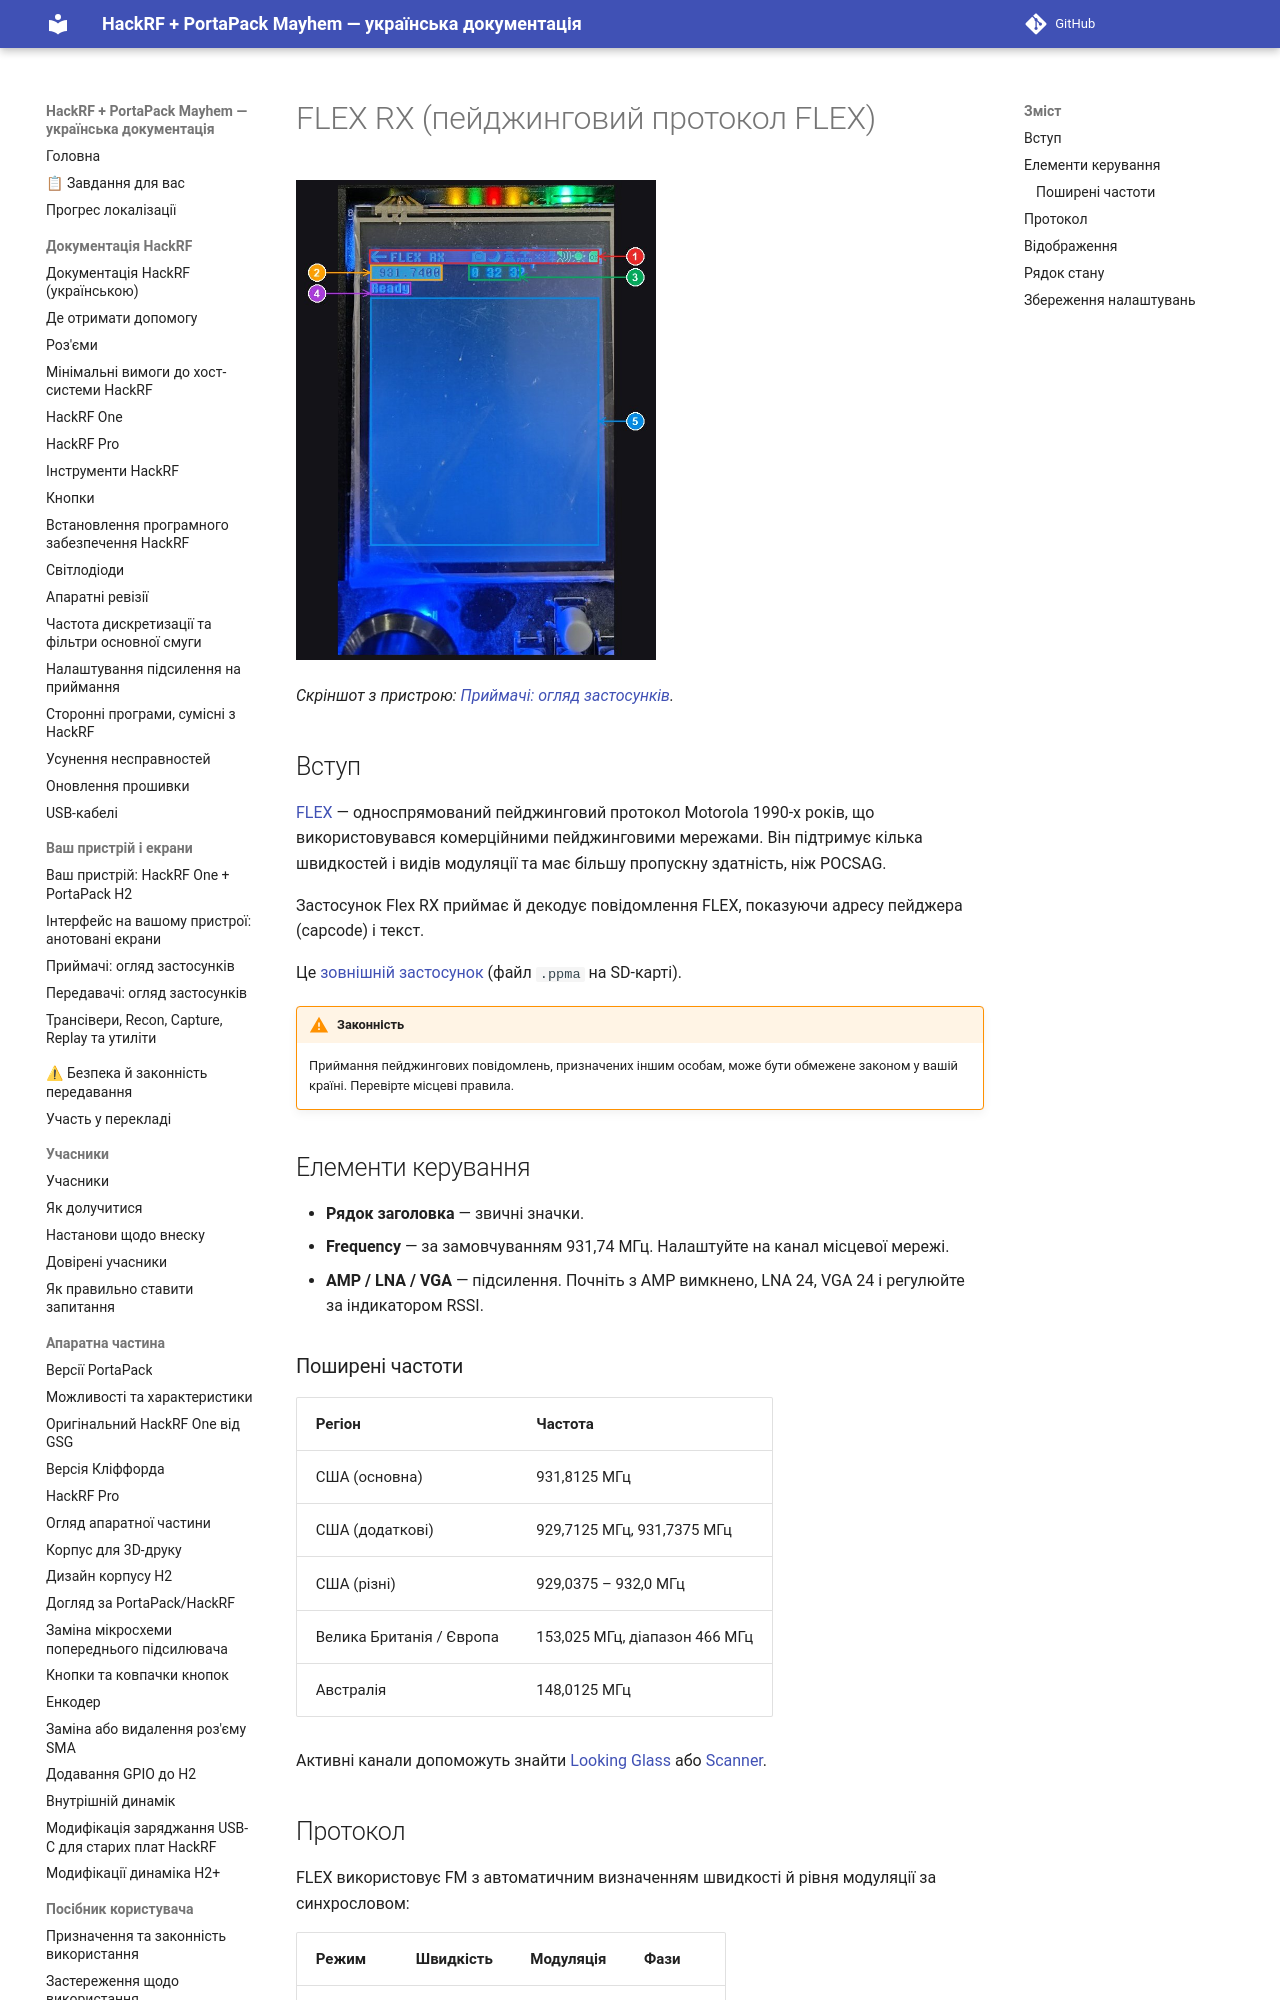

repository: FixerHack/hackrf-portapack-ua · page: flex-rx/index.html · generator: mkdocs

# FLEX RX (пейджинговий протокол FLEX)

![FLEX RX на пристрої](annotated/app-049.jpg){ width="360" }

*Скріншот з пристрою: [Приймачі: огляд застосунків](Screens-Receivers#shot-049).*

## Вступ

[FLEX](https://en.wikipedia.org/wiki/FLEX_(protocol)) — односпрямований пейджинговий протокол Motorola 1990-х років, що використовувався комерційними пейджинговими мережами. Він підтримує кілька швидкостей і видів модуляції та має більшу пропускну здатність, ніж POCSAG.
